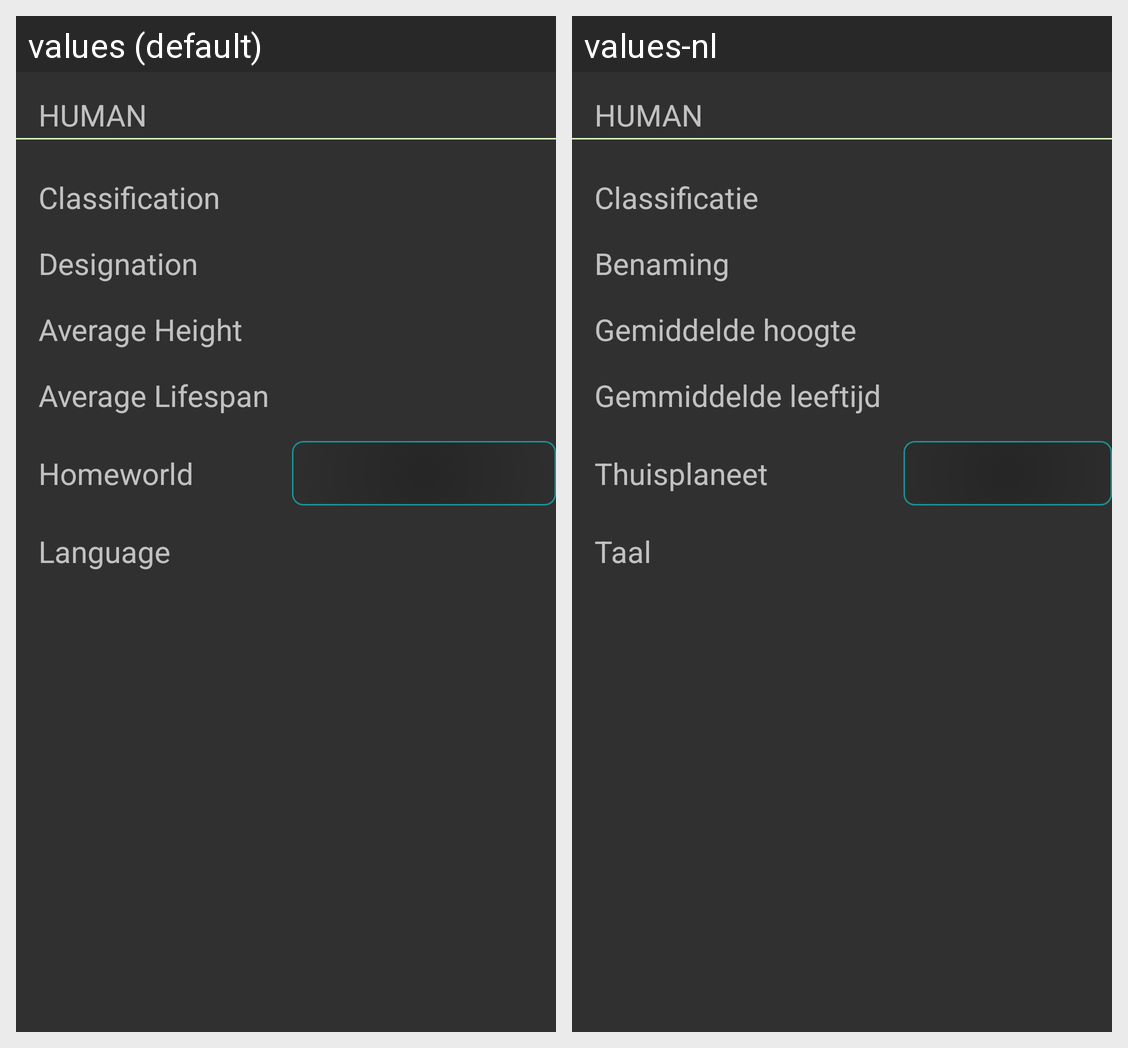

For this localized Android screen grid, give each drawn string resource with its value in every locale shown.
Android screen res/layout/wiki_species.xml rendered under 2 locales, left to right: values (default), values-nl. Device: Nexus 5 (rendered at 1080×1920; each locale shown at half size, 540×960, under a caption strip naming it); theme rottTheme.
Strings drawn on this screen, with the default value and each locale's value (text and hints the layout hard-codes, and strings that could not be matched under every locale, appear in the picture but are not listed):

wiki_species_classification
  values: Classification
  values-nl: Classificatie

wiki_species_designation
  values: Designation
  values-nl: Benaming

wiki_species_average_height
  values: Average Height
  values-nl: Gemiddelde hoogte

wiki_species_average_lifespan
  values: Average Lifespan
  values-nl: Gemmiddelde leeftijd

wiki_species_homeworld
  values: Homeworld
  values-nl: Thuisplaneet

wiki_species_language
  values: Language
  values-nl: Taal
